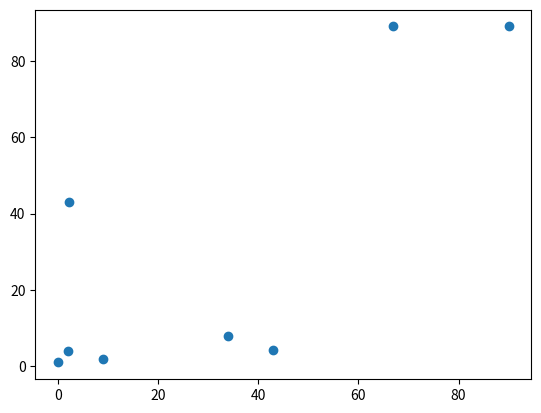

Python code for this plot:
coord=[[0,1],[2,4],[2.34,43], [43,4.3],[34,8], [9,2], [90,89],[67,89]]
import matplotlib.pyplot as plt
import numpy as np
x1=[]
y1=[]
for i in range(len(coord)):
    x1.append(coord[i][0])
    y1.append(coord[i][1])
fig, ax=plt.subplots()
ax.scatter(x1, y1)
plt.show()
k=4
random_points=[[1,3],[3,2],[32,90],[90,14.8]]
x_min=min(x1)
x_max=max(x1)
y_min=min(y1)
y_max=max(x1)
dist1=[]
dist2=[]
dist3=[]
dist4=[]
for i in range(len(coord)):
    dist1.append(((random_points[0][0]-x1[i])**2+(random_points[0][1]-y1[i])**2)**0.5)
    dist2.append(((random_points[1][0]-x1[i])**2+(random_points[1][1]-y1[i])**2)**0.5)
    dist3.append(((random_points[2][0]-x1[i])**2+(random_points[2][1]-y1[i])**2)**0.5)
    dist4.append(((random_points[3][0]-x1[i])**2+(random_points[3][1]-y1[i])**2)**0.5)
claster=[]
for i in range(len(coord)):
    if dist1[i]< dist2[i] and dist1[i]< dist3[i] and dist1[i]< dist4[i]:
        claster.append(1)
    elif dist2[i]< dist2[i] and dist2[i]< dist3[i] and dist2[i]< dist4[i]:
        claster.append(2)
    elif dist3[i]< dist1[i] and dist3[i]< dist2[i] and dist3[i]< dist4[i]:
        claster.append(3)
    elif dist4[i]< dist1[i] and dist4[i]< dist2[i] and dist4[i]< dist3[i]:
        claster.append(4)
print(claster)
        
